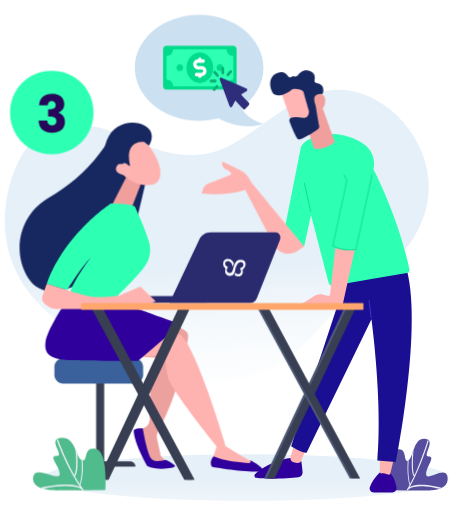
t = 0.00 s
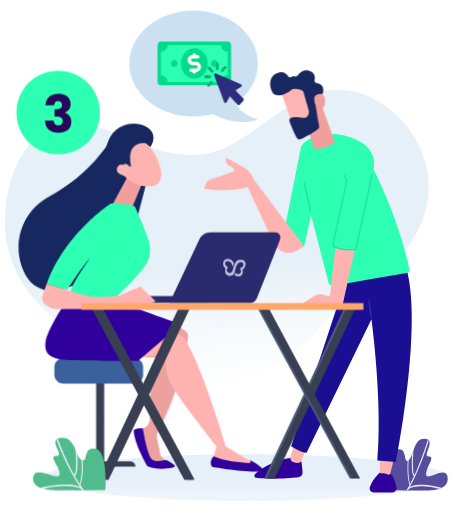
t = 0.50 s
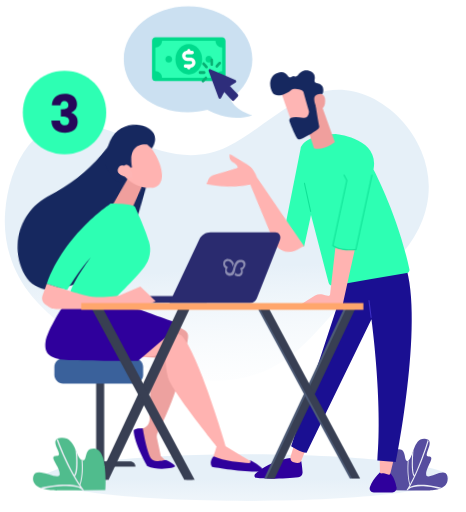
t = 1.00 s
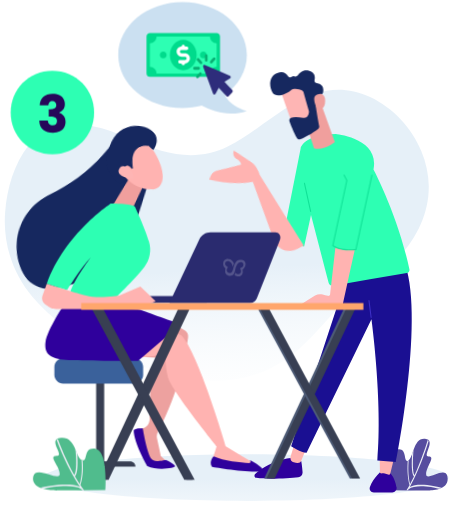
t = 1.50 s
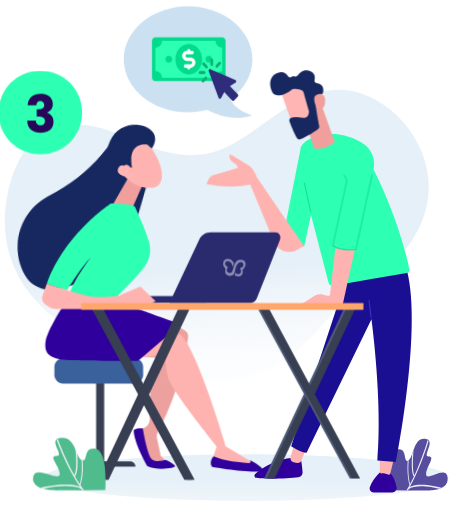
t = 2.00 s
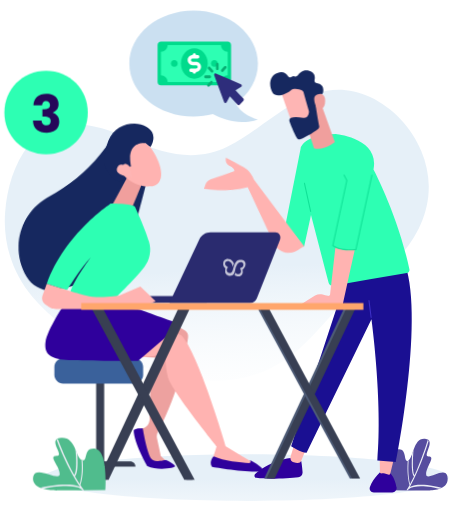
t = 2.50 s

The animated SVG that drew these frames (rendered in a browser with its animation timeline set to each time). Animation: 6 CSS @keyframes rules; one cycle of 3.00 s, repeats indefinitely.

<svg id="eY2rVb7ZHIP1" xmlns="http://www.w3.org/2000/svg" xmlns:xlink="http://www.w3.org/1999/xlink" viewBox="0 0 366 402" shape-rendering="geometricPrecision" text-rendering="geometricPrecision"><style><![CDATA[#eY2rVb7ZHIP16_to {animation: eY2rVb7ZHIP16_to__to 3000ms linear infinite normal forwards}@keyframes eY2rVb7ZHIP16_to__to { 0% {transform: translate(198.575996px,162.974606px)} 50% {transform: translate(202.687974px,157.297105px)} 100% {transform: translate(198.575996px,162.974606px)}} #eY2rVb7ZHIP16_tr {animation: eY2rVb7ZHIP16_tr__tr 3000ms linear infinite normal forwards}@keyframes eY2rVb7ZHIP16_tr__tr { 0% {transform: rotate(0deg)} 50% {transform: rotate(7.602464deg)} 100% {transform: rotate(0deg)}} #eY2rVb7ZHIP30_tr {animation: eY2rVb7ZHIP30_tr__tr 3000ms linear infinite normal forwards}@keyframes eY2rVb7ZHIP30_tr__tr { 0% {transform: translate(70.652903px,162.628059px) rotate(0deg)} 50% {transform: translate(70.652903px,162.628059px) rotate(4.189931deg)} 100% {transform: translate(70.652903px,162.628059px) rotate(0deg)}} #eY2rVb7ZHIP39 {animation: eY2rVb7ZHIP39_c_o 3000ms linear infinite normal forwards}@keyframes eY2rVb7ZHIP39_c_o { 0% {opacity: 1} 50% {opacity: 0.200000} 100% {opacity: 1}} #eY2rVb7ZHIP52_to {animation: eY2rVb7ZHIP52_to__to 3000ms linear infinite normal forwards}@keyframes eY2rVb7ZHIP52_to__to { 0% {transform: translate(156.381500px,55.370269px)} 50% {transform: translate(143.381500px,45.370269px)} 100% {transform: translate(156.381500px,55.370269px)}} #eY2rVb7ZHIP66_to {animation: eY2rVb7ZHIP66_to__to 3000ms linear infinite normal forwards}@keyframes eY2rVb7ZHIP66_to__to { 0% {transform: translate(40.663000px,88.346004px)} 33.333333% {transform: translate(50.663000px,88.346004px)} 66.666667% {transform: translate(31.663000px,88.346004px)} 100% {transform: translate(40.663000px,88.346004px)}}]]></style><defs><linearGradient id="eY2rVb7ZHIP3-fill" x1="0.452000" y1="3.008100" x2="0.462000" y2="0.523400" spreadMethod="pad" gradientUnits="objectBoundingBox"><stop id="eY2rVb7ZHIP3-fill-0" offset="0%" stop-color="rgba(255,255,255,0)"/><stop id="eY2rVb7ZHIP3-fill-1" offset="100%" stop-color="rgb(230,240,248)"/></linearGradient><linearGradient id="eY2rVb7ZHIP4-fill" x1="0.487300" y1="1.156900" x2="0.444700" y2="0.621100" spreadMethod="pad" gradientUnits="objectBoundingBox"><stop id="eY2rVb7ZHIP4-fill-0" offset="0%" stop-color="rgba(255,255,255,0)"/><stop id="eY2rVb7ZHIP4-fill-1" offset="100%" stop-color="rgb(230,240,248)"/></linearGradient></defs><g id="eY2rVb7ZHIP2"><path id="eY2rVb7ZHIP3" d="M193.565000,393.361000C281.233000,393.361000,352.294000,385.153000,352.294000,375.046000C352.294000,364.939000,281.233000,356.732000,193.565000,356.732000C105.896000,356.732000,34.837000,364.939000,34.837000,375.046000C34.837000,385.153000,105.896000,393.361000,193.565000,393.361000Z" fill="url(#eY2rVb7ZHIP3-fill)" fill-rule="evenodd" stroke="none" stroke-width="1"/><path id="eY2rVb7ZHIP4" d="M330.934000,118.719000C323.256000,100.316000,308.582000,84.516000,290.665000,76.182000C245.501000,55.166000,215.509000,96.378000,179.225000,114.869000C162.452000,123.418000,144.476000,123.349000,126.666000,118.359000C108.270000,113.202000,92.024000,102.451000,72.915000,99.078000C54.822000,95.891000,34.384000,99.049000,22.554000,114.089000C10.899000,128.895000,5.506000,147.884000,4.050000,166.453000C2.116000,191.036000,9.912000,214.810000,25.934000,233.573000C45.238000,256.188000,71.664000,271.023000,98.716000,282.525000C142.590000,301.172000,190.324000,309.477000,230.700000,277.485000C242.649000,268.021000,252.310000,256.158000,262.656000,245.055000C273.197000,233.739000,284.823000,225.493000,297.152000,216.408000C319.661000,199.827000,337.217000,174.582000,336.747000,145.768000C336.600000,136.519000,334.529000,127.336000,330.934000,118.719000Z" fill="url(#eY2rVb7ZHIP4-fill)" fill-rule="evenodd" stroke="none" stroke-width="1"/><path id="eY2rVb7ZHIP5" d="M305.855000,384.901000C305.855000,384.901000,304.009000,354.483000,312.147000,352.986000C320.239000,351.489000,316.531000,363.581000,320.608000,361.765000C324.685000,359.968000,324.499000,343.589000,333.823000,344.563000C343.145000,345.536000,331.099000,358.526000,336.729000,358.526000C342.360000,358.526000,334.699000,366.332000,334.699000,372.491000C334.699000,378.649000,349.575000,365.659000,351.359000,373.987000C353.898000,385.930000,336.176000,385.106000,336.176000,385.106000C326.066000,385.034000,315.959000,384.965000,305.855000,384.901000Z" fill="rgb(86,77,159)" fill-rule="evenodd" stroke="none" stroke-width="1"/><path id="eY2rVb7ZHIP6" d="M345.108000,383.855000C339.001000,382.209000,326.095000,380.094000,320.910000,384.155000C320.726000,384.455000,320.541000,384.679000,320.357000,385.053000C319.985000,385.049000,319.615000,385.049000,319.249000,385.053000C320.049000,383.743000,320.849000,382.358000,321.648000,381.010000C319.741000,374.103000,319.926000,366.148000,320.234000,362.030000C320.234000,362.030000,320.234000,362.030000,320.295000,362.030000C320.357000,362.030000,320.418000,362.030000,320.480000,361.844000C320.480000,361.844000,320.480000,361.844000,320.541000,361.844000C320.541000,361.844000,320.541000,361.844000,320.603000,361.844000C320.603000,361.844000,320.603000,361.844000,320.664000,361.844000C320.664000,361.844000,320.664000,361.844000,320.726000,361.844000C320.726000,361.844000,320.726000,361.844000,320.787000,361.844000C320.805000,361.827000,320.826000,361.814000,320.849000,361.805000C320.910000,361.805000,320.910000,361.750000,320.972000,361.750000C320.664000,365.512000,320.357000,373.242000,322.080000,380.168000C323.126000,378.221000,324.110000,376.275000,325.110000,374.234000C323.080000,371.988000,323.265000,362.816000,323.695000,356.359000C323.757000,356.135000,323.818000,355.985000,323.880000,355.760000C323.880000,355.685000,323.880000,355.685000,323.941000,355.610000C324.187000,354.787000,324.495000,353.963000,324.802000,353.139000C324.126000,360.869000,323.941000,370.940000,325.541000,373.186000C330.663000,362.068000,334.433000,350.426000,335.910000,345.540000C336.217000,345.764000,336.464000,345.914000,336.648000,346.213000C335.356000,350.500000,332.387000,359.653000,328.371000,368.975000C326.218000,374.084000,323.987000,378.596000,321.896000,382.339000C327.879000,378.801000,342.940000,381.666000,347.139000,383.162000C346.647000,383.256000,345.909000,383.556000,345.108000,383.855000Z" fill="rgb(235,237,245)" fill-rule="evenodd" stroke="none" stroke-width="1"/><path id="eY2rVb7ZHIP7" d="M236.648000,362.169000C236.648000,362.169000,237.361000,366.120000,237.644000,370.811000C237.764000,372.811000,236.277000,374.547000,234.277000,374.740000C227.311000,375.413000,211.454000,376.656000,201.328000,375.199000C199.910000,374.995000,199.347000,373.260000,200.394000,372.286000C204.570000,368.411000,214.653000,360.873000,231.246000,359.226000C233.044000,360.203000,234.845000,361.184000,236.648000,362.169000Z" fill="rgb(47,0,156)" fill-rule="evenodd" stroke="none" stroke-width="1"/><path id="eY2rVb7ZHIP8" d="M240.110000,353.261000C238.934000,356.124000,237.760000,358.991000,236.588000,361.862000C236.106000,363.040000,234.906000,363.774000,233.635000,363.640000C232.772000,363.550000,231.751000,363.385000,230.758000,363.085000C228.770000,362.485000,227.650000,360.384000,228.243000,358.402000C229.127000,355.446000,230.014000,352.493000,230.903000,349.544000C233.969000,350.780000,237.039000,352.019000,240.110000,353.261000Z" fill="rgb(255,179,177)" fill-rule="evenodd" stroke="none" stroke-width="1"/><path id="eY2rVb7ZHIP9" d="M300.328000,369.022000C300.328000,369.022000,293.275000,374.901000,290.527000,382.442000C289.772000,384.516000,291.369000,386.701000,293.582000,386.701000C298.417000,386.697000,303.255000,386.697000,308.095000,386.701000C310.220000,386.701000,311.848000,384.797000,311.478000,382.713000C310.555000,377.505000,307.889000,369.042000,300.328000,369.022000Z" fill="rgb(47,0,156)" fill-rule="evenodd" stroke="none" stroke-width="1"/><path id="eY2rVb7ZHIP10" d="M309.064000,361.366000C309.064000,361.366000,307.640000,367.650000,306.544000,371.801000C306.346000,372.555000,305.539000,372.968000,304.800000,372.705000C302.605000,371.924000,300.819000,371.578000,299.517000,371.750000C298.917000,371.830000,298.393000,371.334000,298.386000,370.730000C298.337000,367.248000,298.291000,363.770000,298.248000,360.295000C301.851000,360.649000,305.456000,361.006000,309.064000,361.366000Z" fill="rgb(255,179,177)" fill-rule="evenodd" stroke="none" stroke-width="1"/><path id="eY2rVb7ZHIP11" d="M271.555000,220.005000C257.252000,263.466000,242.952000,306.929000,228.655000,350.395000C228.655000,350.395000,236.883000,355.764000,240.803000,355.540000C257.785000,320.607000,274.770000,285.677000,291.757000,250.749000C291.757000,250.749000,300.673000,315.318000,296.353000,361.672000C301.215000,362.038000,306.080000,362.408000,310.947000,362.782000C310.947000,362.782000,334.679000,244.319000,316.704000,203.746000C301.651000,209.164000,286.602000,214.583000,271.555000,220.005000Z" fill="rgb(26,15,146)" fill-rule="evenodd" stroke="none" stroke-width="1"/><path id="eY2rVb7ZHIP12" d="M291.480000,249.621000C291.498000,249.621000,291.515000,249.618000,291.532000,249.616000C291.760000,249.587000,291.921000,249.381000,291.892000,249.155000C291.333000,244.764000,290.779000,240.375000,290.226000,235.989000C290.199000,235.763000,289.992000,235.605000,289.763000,235.631000C289.535000,235.660000,289.373000,235.866000,289.403000,236.092000C289.955000,240.479000,290.511000,244.867000,291.069000,249.258000C291.095000,249.468000,291.273000,249.621000,291.480000,249.621000Z" fill="rgb(61,48,199)" fill-rule="evenodd" stroke="none" stroke-width="1"/><path id="eY2rVb7ZHIP13" d="M263.512000,105.264000C263.512000,105.264000,298.269000,108.339000,293.351000,133.012000C293.351000,133.012000,312.564000,169.034000,321.546000,211.470000C321.838000,212.850000,320.910000,214.198000,319.514000,214.435000C300.218000,217.724000,280.924000,221.016000,261.633000,224.309000C260.036000,224.580000,258.496000,223.588000,258.092000,222.026000C253.480000,204.274000,248.870000,186.523000,244.263000,168.775000C242.464000,177.026000,240.668000,185.280000,238.873000,193.535000C233.163000,192.051000,227.455000,190.569000,221.750000,189.089000C226.553000,164.837000,231.359000,140.586000,236.167000,116.337000C236.165000,116.335000,238.175000,105.720000,263.512000,105.264000Z" fill="rgb(45,255,179)" fill-rule="evenodd" stroke="none" stroke-width="1"/><path id="eY2rVb7ZHIP14" d="M243.964000,166.395000C243.993000,166.395000,244.025000,166.392000,244.056000,166.385000C244.289000,166.336000,244.436000,166.106000,244.386000,165.875000C242.774000,158.516000,241.167000,151.158000,239.561000,143.802000C239.510000,143.571000,239.283000,143.425000,239.048000,143.474000C238.816000,143.523000,238.668000,143.752000,238.719000,143.984000C240.324000,151.340000,241.932000,158.698000,243.544000,166.057000C243.589000,166.259000,243.766000,166.395000,243.964000,166.395000Z" fill="rgb(17,226,151)" fill-rule="evenodd" stroke="none" stroke-width="1"/><path id="eY2rVb7ZHIP15" d="M247.463000,232.074000C249.286000,231.076000,251.419000,230.799000,253.438000,231.299000C254.778000,231.629000,256.120000,231.962000,257.465000,232.297000C258.321000,232.510000,259.168000,231.922000,259.267000,231.048000C260.653000,218.727000,262.042000,206.409000,263.434000,194.092000C268.644000,196.556000,276.162000,196.263000,278.642000,196.083000C275.442000,210.604000,272.245000,225.126000,269.050000,239.651000C257.860000,239.649000,246.672000,239.649000,235.486000,239.651000C239.476000,237.123000,243.468000,234.598000,247.463000,232.074000Z" fill="rgb(255,179,177)" fill-rule="evenodd" stroke="none" stroke-width="1"/><g id="eY2rVb7ZHIP16_to" transform="translate(198.575996,162.974606)"><g id="eY2rVb7ZHIP16_tr" transform="rotate(0)"><path id="eY2rVb7ZHIP16" d="M158.280000,151.912000C158.616000,150.791000,158.954000,149.671000,159.293000,148.553000C159.877000,146.619000,161.310000,145.055000,163.191000,144.302000C169.306000,141.850000,175.422000,139.400000,181.540000,136.951000C181.540000,136.951000,181.818000,134.607000,177.663000,133.014000C173.509000,131.420000,174.480000,126.786000,174.480000,126.786000C174.480000,126.786000,180.156000,129.365000,188.464000,133.456000C193.216000,135.795000,195.881000,139.926000,197.294000,143.036000C211.151000,159.868000,225.011000,176.701000,238.872000,193.536000C237.242000,194.648000,235.615000,195.762000,233.990000,196.878000C227.571000,201.272000,218.742000,199.113000,215.094000,192.257000C207.585000,177.911000,200.077000,163.567000,192.572000,149.224000C181.262000,152.609000,169.820000,153.256000,158.280000,151.912000Z" transform="translate(-198.575996,-162.974606)" fill="rgb(255,179,177)" fill-rule="evenodd" stroke="none" stroke-width="1"/></g></g><path id="eY2rVb7ZHIP17" d="M252.250000,81.709000C255.811000,91.644000,259.374000,101.581000,262.941000,111.518000C262.941000,111.518000,253.474000,118.890000,246.565000,116.398000C244.767000,110.701000,242.971000,105.005000,241.178000,99.310000C241.179000,99.310000,245.295000,78.426000,252.250000,81.709000Z" fill="rgb(240,159,157)" fill-rule="evenodd" stroke="none" stroke-width="1"/><path id="eY2rVb7ZHIP18" d="M220.346000,71.003000C220.346000,71.463000,230.643000,100.047000,230.643000,100.047000C236.059000,97.978000,241.478000,95.909000,246.900000,93.842000C244.990000,84.329000,243.084000,74.816000,241.179000,65.304000C241.179000,65.304000,220.346000,63.313000,220.346000,71.003000Z" fill="rgb(254,181,180)" fill-rule="evenodd" stroke="none" stroke-width="1"/><path id="eY2rVb7ZHIP19" d="M238.328000,72.257000C239.723000,77.185000,241.121000,82.114000,242.520000,87.044000C242.573000,87.234000,242.601000,87.425000,242.601000,87.622000C242.602000,88.827000,242.302000,92.977000,238.061000,92.413000C234.212000,91.901000,230.690000,91.491000,228.451000,92.542000C227.445000,93.014000,226.964000,94.166000,227.339000,95.207000C228.276000,97.804000,230.495000,103.616000,233.195000,108.375000C233.743000,109.340000,234.944000,109.715000,235.958000,109.257000C239.012000,107.873000,245.369000,104.775000,249.897000,101.089000C250.510000,100.589000,250.805000,99.803000,250.659000,99.028000C249.947000,95.245000,247.824000,83.740000,247.730000,80.443000C247.642000,77.348000,251.128000,74.985000,252.663000,74.098000C253.166000,73.807000,253.524000,73.326000,253.659000,72.764000C254.140000,70.771000,254.550000,66.263000,248.779000,65.270000C247.570000,65.063000,246.784000,63.911000,247.028000,62.714000C247.517000,60.332000,247.360000,56.825000,242.820000,55.535000C238.205000,54.222000,235.300000,56.989000,233.825000,59.112000C233.228000,59.970000,232.109000,60.249000,231.153000,59.823000C230.608000,59.581000,229.950000,59.571000,229.242000,60.164000C228.289000,60.965000,226.838000,60.721000,226.138000,59.693000C224.793000,57.720000,222.348000,55.749000,218.209000,57.085000C210.865000,59.453000,211.216000,67.889000,213.908000,72.475000C216.601000,77.061000,224.416000,74.044000,228.118000,71.005000C230.931000,68.694000,235.215000,70.076000,237.106000,70.872000C237.705000,71.123000,238.151000,71.633000,238.328000,72.257000Z" fill="rgb(22,40,95)" fill-rule="evenodd" stroke="none" stroke-width="1"/><path id="eY2rVb7ZHIP20" d="M249.202000,85.840000C249.202000,85.840000,244.857000,77.647000,247.730000,75.075000C250.605000,72.503000,255.473000,72.923000,255.343000,79.331000C255.181000,87.298000,249.202000,85.840000,249.202000,85.840000Z" fill="rgb(240,159,157)" fill-rule="evenodd" stroke="none" stroke-width="1"/><path id="eY2rVb7ZHIP21" d="M275.267000,196.640000C277.640000,196.640000,279.333000,196.459000,279.517000,196.440000C279.617000,196.427000,279.719000,196.416000,279.825000,196.406000C284.036000,176.807000,288.261000,157.212000,292.481000,137.617000C292.530000,137.385000,292.384000,137.156000,292.151000,137.107000C291.914000,137.055000,291.688000,137.205000,291.639000,137.437000C287.461000,156.828000,283.286000,176.221000,279.114000,195.615000C277.230000,195.780000,267.171000,196.446000,261.862000,192.697000C265.513000,175.670000,269.167000,158.645000,272.824000,141.622000C272.059000,140.188000,271.297000,138.756000,270.537000,137.325000C270.425000,137.116000,270.163000,137.036000,269.953000,137.146000C269.743000,137.257000,269.663000,137.519000,269.774000,137.728000C270.486000,139.066000,271.200000,140.407000,271.917000,141.748000C268.243000,158.850000,264.571000,175.953000,260.903000,193.058000C260.974000,193.112000,261.048000,193.166000,261.124000,193.223000C264.961000,196.096000,271.141000,196.640000,275.267000,196.640000Z" fill="rgb(17,226,151)" fill-rule="evenodd" stroke="none" stroke-width="1"/><path id="eY2rVb7ZHIP22" d="M75.469000,296.716000C77.579000,296.713000,79.689000,296.713000,81.801000,296.716000C81.800000,319.529000,81.800000,342.346000,81.801000,365.166000C79.689000,365.163000,77.579000,365.163000,75.469000,365.166000C75.468000,342.346000,75.468000,319.529000,75.469000,296.716000Z" fill="rgb(56,63,83)" fill-rule="evenodd" stroke="none" stroke-width="1"/><path id="eY2rVb7ZHIP23" d="M50.903000,366.488000C69.390000,366.485000,87.877000,366.485000,106.366000,366.488000C106.366000,364.214000,104.519000,362.367000,102.243000,362.367000C86.502000,362.364000,70.762000,362.364000,55.023000,362.367000C52.747000,362.367000,50.903000,364.214000,50.903000,366.488000Z" fill="rgb(56,63,83)" fill-rule="evenodd" stroke="none" stroke-width="1"/><path id="eY2rVb7ZHIP24" d="M42.667000,294.342000C42.667000,298.086000,45.731000,301.148000,49.477000,301.148000C68.182000,301.145000,86.887000,301.145000,105.594000,301.148000C109.339000,301.148000,112.403000,298.086000,112.403000,294.342000C112.402000,292.288000,112.402000,290.237000,112.403000,288.188000C112.403000,284.444000,109.339000,281.381000,105.594000,281.381000C86.887000,281.378000,68.182000,281.378000,49.477000,281.381000C45.731000,281.381000,42.667000,284.444000,42.667000,288.188000C42.667000,290.237000,42.667000,292.288000,42.667000,294.342000Z" fill="rgb(58,97,155)" fill-rule="evenodd" stroke="none" stroke-width="1"/><path id="eY2rVb7ZHIP25" d="M125.384000,251.074000C125.384000,251.074000,134.795000,252.534000,145.374000,259.602000C147.038000,260.716000,147.953000,262.655000,147.701000,264.640000C146.433000,274.670000,141.225000,307.135000,124.049000,338.842000C123.144000,340.515000,122.882000,342.461000,123.284000,344.318000C124.277000,348.942000,125.272000,353.568000,126.268000,358.198000C128.112000,359.923000,129.957000,361.652000,131.803000,363.384000C127.050000,363.381000,122.299000,363.381000,117.549000,363.384000C114.384000,354.824000,111.220000,346.267000,108.057000,337.713000C109.409000,337.283000,110.761000,336.856000,112.115000,336.432000C115.261000,335.438000,117.420000,332.544000,117.478000,329.246000C117.635000,320.063000,117.793000,310.884000,117.953000,301.708000C117.546000,289.439000,125.478000,280.975000,125.478000,280.975000C117.889000,280.603000,110.301000,280.234000,102.715000,279.867000C110.270000,270.267000,117.826000,260.670000,125.384000,251.074000Z" fill="rgb(237,161,159)" fill-rule="evenodd" stroke="none" stroke-width="1"/><path id="eY2rVb7ZHIP26" d="M137.363000,365.892000C138.662000,367.591000,123.390000,369.830000,115.675000,366.118000C115.675000,366.118000,104.980000,347.520000,104.980000,337.943000C104.980000,337.943000,105.830000,335.993000,112.109000,336.434000C112.109000,336.434000,115.699000,358.454000,119.490000,360.922000C123.282000,363.389000,130.099000,361.171000,130.099000,361.171000C130.099000,361.171000,135.446000,363.387000,137.363000,365.892000Z" fill="rgb(47,0,156)" fill-rule="evenodd" stroke="none" stroke-width="1"/><path id="eY2rVb7ZHIP27" d="M105.596000,281.382000C105.716000,281.173000,130.105000,278.452000,130.105000,278.452000C130.105000,278.452000,129.309000,285.863000,131.801000,296.066000C134.295000,306.268000,170.102000,350.474000,170.102000,350.474000C168.849000,354.436000,167.597000,358.402000,166.347000,362.371000C177.954000,366.413000,189.374000,367.058000,200.609000,364.431000C192.852000,359.775000,185.096000,355.123000,177.342000,350.474000C177.342000,350.474000,155.566000,276.301000,142.227000,263.068000C134.076000,260.248000,125.928000,257.430000,117.780000,254.615000C113.718000,263.535000,109.657000,272.457000,105.596000,281.382000Z" fill="rgb(255,179,177)" fill-rule="evenodd" stroke="none" stroke-width="1"/><path id="eY2rVb7ZHIP28" d="M50.902000,238.220000C50.902000,238.220000,36.850000,259.110000,35.698000,268.638000C34.545000,278.166000,39.547000,282.039000,54.290000,282.678000C69.034000,283.317000,108.392000,283.307000,108.392000,283.307000C119.588000,273.738000,130.786000,264.173000,141.985000,254.610000C141.985000,254.610000,117.505000,245.878000,111.139000,243.408000C104.773000,240.941000,50.902000,238.220000,50.902000,238.220000Z" fill="rgb(47,0,156)" fill-rule="evenodd" stroke="none" stroke-width="1"/><path id="eY2rVb7ZHIP29" d="M167.768000,358.360000C167.768000,358.360000,163.726000,362.272000,166.456000,366.628000C166.456000,366.628000,198.476000,372.302000,207.172000,369.728000C207.172000,369.728000,205.367000,365.607000,195.575000,360.922000C195.815000,361.103000,196.056000,361.287000,196.299000,361.476000C197.213000,362.177000,196.676000,363.638000,195.526000,363.574000C189.073000,363.204000,175.723000,362.023000,167.768000,358.360000Z" fill="rgb(47,0,156)" fill-rule="evenodd" stroke="none" stroke-width="1"/><g id="eY2rVb7ZHIP30_tr" transform="translate(70.652903,162.628059) rotate(0)"><g id="eY2rVb7ZHIP30" transform="translate(-70.165006,-162.404076)"><path id="eY2rVb7ZHIP31" d="M114.649000,139.244000C114.649000,141.194000,97.111000,213.262000,97.111000,213.262000C80.453000,218.157000,63.797000,223.053000,47.141000,227.952000C37.505000,230.784000,27.159000,226.878000,21.806000,218.381000C8.508000,197.273000,14.862000,169.384000,35.990000,156.109000C38.349000,154.626000,40.707000,153.145000,43.067000,151.665000C58.154000,142.187000,71.178000,129.770000,81.366000,115.156000C82.253000,113.880000,83.142000,112.606000,84.031000,111.333000C94.236000,120.635000,104.442000,129.939000,114.649000,139.244000Z" fill="rgb(22,40,95)" fill-rule="evenodd" stroke="none" stroke-width="1"/><path id="eY2rVb7ZHIP32" d="M111.146000,141.369000C110.954000,142.005000,103.453000,162.074000,103.078000,162.403000C102.704000,162.732000,92.575000,163.277000,87.809000,160.019000C91.749000,152.312000,95.690000,144.607000,99.632000,136.902000C103.469000,138.390000,107.307000,139.879000,111.146000,141.369000Z" fill="rgb(240,159,157)" fill-rule="evenodd" stroke="none" stroke-width="1"/><path id="eY2rVb7ZHIP33" d="M109.199000,108.178000C109.199000,108.178000,117.872000,112.433000,123.185000,125.612000C128.499000,138.790000,123.649000,144.459000,117.937000,144.951000C112.222000,145.443000,103.753000,144.838000,95.258000,136.037000C86.764000,127.239000,97.901000,103.075000,109.199000,108.178000Z" fill="rgb(255,179,177)" fill-rule="evenodd" stroke="none" stroke-width="1"/><path id="eY2rVb7ZHIP34" d="M101.671000,129.526000C101.671000,129.526000,96.033000,110.368000,112.702000,111.092000C113.956000,112.078000,115.211000,113.066000,116.467000,114.054000C116.467000,114.054000,123.171000,103.988000,113.422000,98.451000C103.673000,92.912000,88.454000,96.488000,83.417000,109.753000C78.381000,123.018000,80.384000,131.884000,87.119000,138.748000C93.855000,145.614000,97.197000,138.452000,97.197000,138.452000C97.197000,138.452000,93.672000,132.189000,95.432000,129.044000C97.190000,125.900000,100.600000,130.009000,100.600000,130.009000C100.956000,129.847000,101.313000,129.686000,101.671000,129.526000Z" fill="rgb(22,40,95)" fill-rule="evenodd" stroke="none" stroke-width="1"/><path id="eY2rVb7ZHIP35" d="M101.617000,132.877000C101.617000,132.877000,93.856000,124.625000,91.016000,130.542000C88.175000,136.458000,98.736000,137.919000,102.715000,138.145000C102.348000,136.388000,101.982000,134.632000,101.617000,132.877000Z" fill="rgb(254,181,180)" fill-rule="evenodd" stroke="none" stroke-width="1"/></g></g><path id="eY2rVb7ZHIP36" d="M88.899000,235.458000C88.899000,235.458000,105.261000,219.884000,113.317000,209.571000C117.671000,203.995000,119.040000,196.653000,117.025000,189.873000C113.348000,177.493000,106.812000,164.666000,106.217000,162.669000C105.304000,159.610000,86.957000,159.737000,86.957000,159.737000C86.957000,159.737000,50.852000,183.156000,36.666000,222.829000C41.976000,224.479000,47.287000,226.131000,52.598000,227.785000C52.598000,227.785000,62.025000,211.978000,71.339000,201.927000C71.339000,201.927000,55.222000,223.208000,54.656000,231.917000C66.070000,233.095000,77.484000,234.275000,88.899000,235.458000Z" fill="rgb(45,255,179)" fill-rule="evenodd" stroke="none" stroke-width="1"/><path id="eY2rVb7ZHIP37" d="M99.958000,237.872000C100.046000,237.872000,100.046000,237.872000,100.135000,237.872000C120.493000,237.855000,140.851000,237.841000,161.211000,237.828000C162.741000,237.828000,163.914000,236.585000,163.914000,235.144000C163.914000,233.613000,162.651000,232.372000,161.211000,232.439000C140.851000,232.466000,120.493000,232.496000,100.135000,232.528000C98.606000,232.528000,97.432000,233.769000,97.432000,235.211000C97.344000,236.629000,98.518000,237.872000,99.958000,237.872000Z" fill="rgb(42,43,111)" fill-rule="evenodd" stroke="none" stroke-width="1"/><path id="eY2rVb7ZHIP38" d="M216.132000,182.432000C199.176000,182.430000,182.221000,182.430000,165.268000,182.432000C161.546000,182.432000,158.090000,184.604000,156.473000,187.998000C148.644000,204.622000,140.817000,221.247000,132.990000,237.874000C154.057000,237.872000,175.124000,237.872000,196.194000,237.874000C198.653000,237.874000,200.757000,236.433000,201.688000,234.149000C207.771000,218.763000,213.856000,203.380000,219.943000,187.998000C220.939000,185.293000,219.012000,182.432000,216.132000,182.432000Z" fill="rgb(42,43,111)" fill-rule="evenodd" stroke="none" stroke-width="1"/><path id="eY2rVb7ZHIP39" d="M194.618000,207.826000C194.706000,206.983000,194.506000,206.229000,194.020000,205.542000C193.599000,204.942000,193.001000,204.632000,192.403000,204.388000C191.892000,204.211000,191.383000,204.167000,190.874000,204.167000C190.631000,204.167000,190.276000,204.167000,190.032000,204.167000C189.943000,204.167000,189.855000,204.167000,189.789000,204.167000C189.699000,204.167000,189.611000,204.189000,189.545000,204.278000C189.456000,204.278000,189.368000,204.167000,189.301000,204.388000C189.301000,204.388000,189.301000,204.388000,189.212000,204.388000C189.124000,204.388000,189.035000,204.388000,188.969000,204.388000C188.969000,204.388000,188.969000,204.388000,188.880000,204.388000C188.792000,204.388000,188.703000,204.455000,188.703000,204.455000C187.684000,204.965000,186.931000,205.808000,186.333000,206.829000C186.243000,207.006000,185.313000,209.267000,184.560000,212.150000C184.560000,212.239000,184.471000,212.394000,184.471000,212.483000C184.294000,212.993000,184.050000,213.592000,183.629000,213.925000C183.298000,214.258000,182.788000,214.435000,182.367000,214.524000C182.124000,214.524000,181.769000,214.524000,181.525000,214.435000C180.683000,214.191000,179.996000,213.504000,179.841000,212.661000C179.664000,211.729000,180.175000,210.886000,180.772000,210.132000C180.861000,210.044000,180.861000,209.955000,180.949000,209.888000C180.861000,209.888000,180.771000,209.799000,180.617000,209.799000C180.108000,209.556000,179.598000,209.201000,179.177000,208.780000C178.999000,208.602000,178.933000,208.447000,178.845000,208.270000C178.424000,207.516000,178.424000,206.406000,179.022000,205.742000C179.443000,205.231000,180.129000,205.076000,180.794000,205.076000C180.883000,205.076000,180.883000,205.076000,180.971000,205.076000C181.659000,205.076000,182.322000,205.586000,182.832000,206.096000C182.920000,206.185000,182.920000,206.185000,183.010000,206.273000C183.037000,206.301000,183.067000,206.331000,183.098000,206.362000C183.187000,206.452000,183.187000,206.451000,183.275000,206.539000C183.303000,206.567000,183.333000,206.597000,183.364000,206.629000C183.364000,206.717000,183.452000,206.717000,183.452000,206.806000C183.480000,206.833000,183.510000,206.863000,183.541000,206.894000C183.541000,206.983000,183.629000,206.983000,183.629000,207.072000C183.629000,207.160000,183.718000,207.160000,183.718000,207.249000C183.718000,207.249000,183.718000,207.337000,183.806000,207.337000C183.806000,207.427000,183.896000,207.427000,183.896000,207.516000C183.894000,207.543000,183.894000,207.573000,183.896000,207.604000C183.896000,207.693000,183.962000,207.781000,184.050000,207.848000C184.227000,208.181000,184.294000,208.602000,184.383000,209.024000C184.471000,209.268000,184.471000,209.445000,184.560000,209.711000C184.804000,208.868000,185.070000,207.937000,185.491000,207.183000C185.403000,207.006000,185.313000,206.850000,185.313000,206.673000C184.804000,205.652000,184.206000,204.677000,183.208000,204.100000C183.120000,204.100000,183.031000,204.055000,183.031000,204.055000C183.031000,204.055000,183.031000,204.055000,182.943000,204.055000C182.854000,204.055000,182.766000,203.834000,182.766000,203.834000C182.766000,203.834000,182.766000,203.834000,182.677000,203.834000C182.589000,203.834000,182.499000,203.767000,182.434000,203.768000C182.367000,203.768000,182.256000,203.701000,182.190000,203.701000C182.101000,203.701000,182.013000,203.613000,181.946000,203.613000C181.703000,203.524000,181.436000,203.524000,181.104000,203.524000C180.594000,203.434000,180.085000,203.435000,179.576000,203.613000C178.889000,203.790000,178.335000,204.122000,177.848000,204.632000C177.338000,205.231000,177.050000,205.985000,177.050000,206.829000C177.050000,206.917000,177.050000,206.917000,177.050000,207.006000C177.050000,207.006000,177.050000,207.006000,177.050000,207.094000C177.049000,207.121000,177.049000,207.151000,177.050000,207.183000C177.050000,207.272000,177.050000,207.272000,177.050000,207.360000C177.049000,207.388000,177.049000,207.418000,177.050000,207.449000C177.050000,207.537000,177.050000,207.626000,177.050000,207.626000C177.050000,207.626000,177.050000,207.627000,177.050000,207.715000C177.050000,207.804000,177.050000,207.893000,177.050000,207.959000C177.050000,208.047000,177.006000,208.137000,177.094000,208.203000C177.183000,208.535000,177.250000,208.891000,177.405000,209.134000C177.405000,209.134000,177.361000,209.224000,177.449000,209.224000C177.449000,209.312000,177.494000,209.312000,177.494000,209.401000C177.494000,209.401000,177.494000,209.401000,177.494000,209.489000C177.715000,209.667000,177.692000,209.822000,177.870000,209.999000C177.959000,210.088000,177.980000,210.088000,178.047000,210.176000C178.047000,210.176000,178.047000,210.176000,178.136000,210.265000C178.224000,210.355000,178.224000,210.355000,178.313000,210.443000C178.313000,210.443000,178.313000,210.443000,178.401000,210.532000C178.490000,210.620000,178.490000,210.620000,178.578000,210.709000C178.668000,210.798000,178.756000,210.886000,178.822000,210.886000C178.734000,211.130000,178.711000,211.396000,178.623000,211.640000C178.623000,211.729000,178.601000,211.884000,178.601000,211.973000C178.601000,211.973000,178.601000,211.973000,178.601000,212.062000C178.599000,212.090000,178.599000,212.119000,178.601000,212.150000C178.599000,212.178000,178.599000,212.208000,178.601000,212.239000C178.599000,212.267000,178.599000,212.296000,178.601000,212.327000C178.599000,212.355000,178.599000,212.385000,178.601000,212.417000C178.601000,212.506000,178.601000,212.506000,178.601000,212.594000C178.601000,212.683000,178.601000,212.683000,178.601000,212.771000C178.601000,212.771000,178.601000,212.771000,178.601000,212.860000C178.599000,212.888000,178.599000,212.918000,178.601000,212.949000C178.601000,212.949000,178.601000,212.949000,178.601000,213.037000C178.601000,213.127000,178.601000,213.127000,178.601000,213.215000C178.601000,213.304000,178.601000,213.304000,178.601000,213.392000C178.601000,213.392000,178.601000,213.392000,178.601000,213.481000C178.601000,213.570000,178.601000,213.570000,178.601000,213.658000C178.601000,213.658000,178.601000,213.658000,178.601000,213.747000C178.601000,213.835000,178.512000,213.835000,178.601000,213.925000C178.601000,214.014000,178.601000,214.014000,178.601000,214.102000C178.601000,214.102000,178.601000,214.102000,178.601000,214.191000C178.601000,214.279000,178.623000,214.279000,178.712000,214.368000C178.712000,214.457000,178.822000,214.457000,178.822000,214.545000C178.822000,214.634000,178.911000,214.635000,178.911000,214.723000C178.911000,214.812000,178.999000,214.812000,178.999000,214.901000C178.999000,214.989000,179.089000,214.989000,179.089000,215.078000C179.089000,215.166000,179.177000,215.166000,179.177000,215.255000C179.266000,215.344000,179.354000,215.432000,179.420000,215.499000C179.448000,215.527000,179.478000,215.557000,179.510000,215.588000C179.598000,215.676000,179.687000,215.766000,179.753000,215.832000C179.781000,215.859000,179.810000,215.889000,179.841000,215.920000C179.930000,216.009000,180.018000,216.098000,180.085000,216.098000C180.173000,216.098000,180.174000,216.165000,180.262000,216.165000C180.352000,216.165000,180.352000,216.232000,180.440000,216.232000C180.440000,216.232000,180.440000,216.232000,180.529000,216.232000C180.617000,216.232000,180.617000,216.232000,180.706000,216.453000C180.734000,216.451000,180.763000,216.451000,180.794000,216.453000C180.883000,216.453000,180.883000,216.453000,180.971000,216.453000C180.999000,216.451000,181.029000,216.451000,181.060000,216.453000C181.148000,216.453000,181.238000,216.475000,181.238000,216.564000C181.326000,216.564000,181.326000,216.453000,181.415000,216.674000C181.415000,216.674000,181.415000,216.674000,181.503000,216.674000C181.592000,216.674000,181.592000,216.674000,181.680000,216.674000C181.769000,216.674000,181.857000,216.674000,181.857000,216.674000C181.946000,216.674000,181.946000,216.674000,182.034000,216.674000C182.034000,216.674000,182.034000,216.674000,182.124000,216.674000C182.212000,216.674000,182.212000,216.674000,182.301000,216.674000C183.054000,216.674000,183.895000,216.563000,184.582000,216.120000C184.610000,216.081000,184.640000,216.044000,184.671000,216.009000C184.759000,215.920000,184.848000,215.920000,184.915000,215.832000C185.668000,215.145000,186.089000,213.637000,186.355000,212.617000C186.443000,212.284000,186.443000,212.017000,186.532000,211.685000C186.532000,211.507000,186.620000,211.352000,186.620000,211.175000C186.710000,210.931000,186.709000,210.753000,186.798000,210.488000C186.887000,210.155000,186.975000,209.799000,187.129000,209.555000C187.308000,209.134000,187.462000,208.801000,187.617000,208.447000C187.706000,208.358000,187.773000,208.270000,187.773000,208.203000C187.773000,208.203000,187.773000,208.203000,187.773000,208.114000C187.773000,208.026000,187.861000,208.026000,187.861000,207.937000C187.889000,207.905000,187.918000,207.876000,187.950000,207.848000C187.950000,207.760000,188.038000,207.760000,188.038000,207.671000C188.066000,207.639000,188.096000,207.610000,188.127000,207.582000C188.155000,207.551000,188.184000,207.521000,188.215000,207.493000C188.215000,207.404000,188.304000,207.404000,188.304000,207.316000C188.332000,207.284000,188.361000,207.255000,188.392000,207.227000C188.482000,207.139000,188.481000,207.139000,188.570000,207.050000C188.597000,207.018000,188.627000,206.988000,188.659000,206.961000C188.747000,206.873000,188.747000,206.828000,188.836000,206.739000C189.434000,206.318000,190.099000,205.941000,190.785000,205.941000C190.873000,205.941000,190.874000,205.941000,190.962000,205.941000C191.649000,205.941000,192.313000,206.318000,192.646000,206.917000C193.155000,207.671000,192.979000,208.714000,192.469000,209.467000C192.380000,209.645000,192.225000,209.822000,192.048000,209.911000C191.627000,210.243000,191.029000,210.509000,190.519000,210.753000C190.431000,210.753000,190.342000,210.842000,190.187000,210.842000C190.276000,210.931000,190.276000,211.019000,190.364000,211.108000C190.785000,211.950000,191.206000,212.771000,190.962000,213.703000C190.719000,214.545000,189.943000,215.278000,189.101000,215.278000C188.857000,215.278000,188.503000,215.278000,188.259000,215.278000C187.750000,215.278000,187.329000,214.967000,187.085000,214.545000C186.997000,214.457000,186.908000,214.302000,186.842000,214.235000C186.598000,214.989000,186.243000,215.676000,185.911000,216.098000C185.939000,216.126000,185.968000,216.155000,186,216.186000C186.598000,216.697000,187.440000,217.051000,188.194000,217.051000C188.282000,217.051000,188.282000,217.051000,188.371000,217.051000C188.371000,217.051000,188.371000,217.051000,188.459000,217.051000C188.548000,217.051000,188.548000,217.051000,188.636000,217.051000C188.725000,217.051000,188.813000,217.051000,188.880000,217.051000C188.947000,217.051000,188.969000,217.051000,189.057000,217.051000C189.057000,217.051000,189.057000,217.051000,189.146000,217.051000C189.234000,217.051000,189.234000,217.051000,189.323000,217.051000C189.412000,217.051000,189.501000,217.051000,189.501000,217.051000C189.528000,217.049000,189.558000,217.049000,189.589000,217.051000C189.678000,217.051000,189.678000,217.051000,189.766000,217.051000C189.794000,217.049000,189.824000,217.049000,189.855000,217.051000C189.943000,217.051000,189.943000,217.051000,190.032000,217.051000C190.032000,217.051000,190.032000,217.051000,190.120000,217.051000C190.210000,217.051000,190.210000,217.051000,190.298000,216.963000C190.387000,216.963000,190.387000,216.963000,190.475000,216.874000C190.564000,216.786000,190.719000,216.786000,190.808000,216.697000C190.896000,216.697000,190.896000,216.609000,190.985000,216.609000C191.073000,216.519000,191.162000,216.430000,191.229000,216.430000C191.256000,216.399000,191.286000,216.370000,191.317000,216.342000C191.406000,216.253000,191.494000,216.165000,191.561000,216.098000C191.588000,216.067000,191.617000,216.037000,191.649000,216.009000C191.649000,215.920000,191.738000,215.920000,191.738000,215.832000C191.738000,215.743000,191.826000,215.743000,191.826000,215.655000C191.826000,215.566000,191.915000,215.566000,191.915000,215.477000C191.915000,215.388000,192.026000,215.388000,192.026000,215.299000C192.026000,215.211000,192.136000,215.211000,192.136000,215.122000C192.136000,215.122000,192.136000,215.122000,192.136000,215.033000C192.136000,214.945000,192.159000,214.945000,192.247000,214.856000C192.247000,214.768000,192.359000,214.768000,192.359000,214.679000C192.359000,214.679000,192.359000,214.679000,192.359000,214.591000C192.357000,214.559000,192.357000,214.529000,192.359000,214.501000C192.359000,214.501000,192.359000,214.501000,192.359000,214.412000C192.359000,214.324000,192.359000,214.324000,192.359000,214.235000C192.359000,214.147000,192.359000,214.147000,192.359000,214.058000C192.359000,214.058000,192.359000,214.058000,192.359000,213.969000C192.357000,213.937000,192.357000,213.908000,192.359000,213.881000C192.359000,213.881000,192.359000,213.881000,192.359000,213.791000C192.359000,213.703000,192.359000,213.703000,192.359000,213.614000C192.359000,213.525000,192.359000,213.525000,192.359000,213.437000C192.357000,213.405000,192.357000,213.375000,192.359000,213.348000C192.357000,213.316000,192.357000,213.287000,192.359000,213.260000C192.357000,213.228000,192.357000,213.198000,192.359000,213.171000C192.357000,213.139000,192.357000,213.109000,192.359000,213.081000C192.359000,213.081000,192.359000,213.081000,192.359000,212.993000C192.359000,212.904000,192.359000,212.750000,192.359000,212.661000C192.359000,212.417000,192.270000,212.150000,192.182000,211.907000C192.270000,211.817000,192.336000,211.817000,192.424000,211.729000C192.513000,211.640000,192.513000,211.640000,192.601000,211.552000C192.601000,211.552000,192.601000,211.552000,192.690000,211.463000C192.779000,211.374000,192.779000,211.374000,192.868000,211.286000C192.868000,211.286000,192.868000,211.286000,192.956000,211.196000C193.045000,211.108000,193.045000,211.108000,193.133000,211.019000C193.310000,210.842000,193.488000,210.776000,193.488000,210.598000C193.488000,210.598000,193.488000,210.598000,193.488000,210.509000C193.508000,210.478000,193.530000,210.449000,193.554000,210.421000C193.554000,210.421000,193.554000,210.332000,193.643000,210.332000C193.820000,210.088000,193.975000,209.733000,194.152000,209.489000C194.152000,209.401000,194.263000,209.312000,194.263000,209.245000C194.263000,209.157000,194.374000,209.068000,194.374000,209.001000C194.374000,209.001000,194.374000,209.001000,194.374000,208.913000C194.374000,208.824000,194.374000,208.735000,194.374000,208.735000C194.373000,208.688000,194.373000,208.644000,194.374000,208.602000C194.374000,208.514000,194.374000,208.514000,194.374000,208.424000C194.373000,208.393000,194.373000,208.364000,194.374000,208.336000C194.374000,208.336000,194.374000,208.336000,194.374000,208.247000C194.640000,208.003000,194.618000,207.914000,194.618000,207.826000Z" transform="matrix(1 0 0 1 -1.71039581000002 -0.17949950999997)" fill="rgb(255,255,255)" fill-rule="evenodd" stroke="none" stroke-width="1"/><path id="eY2rVb7ZHIP40" d="M122.236000,236.614000C118.227000,232.751000,114.220000,228.890000,110.213000,225.031000C104.669000,227.370000,99.125000,229.711000,93.583000,232.054000C93.583000,232.054000,77.029000,234.617000,67.553000,232.054000C58.078000,229.490000,58.078000,229.490000,58.078000,229.490000C50.941000,227.267000,43.804000,225.046000,36.667000,222.828000C35.546000,225.992000,34.426000,229.159000,33.305000,232.328000C32.450000,234.740000,33.310000,237.416000,35.396000,238.899000C37.248000,240.214000,39.421000,241.661000,40.804000,242.266000C43.623000,243.500000,110.309000,241.414000,110.309000,241.414000C114.284000,239.812000,118.259000,238.212000,122.236000,236.614000Z" fill="rgb(255,179,177)" fill-rule="evenodd" stroke="none" stroke-width="1"/><path id="eY2rVb7ZHIP41" d="M83.422000,376.670000C81.271000,376.666000,79.121000,376.666000,76.972000,376.670000C97.892000,332.055000,118.812000,287.443000,139.733000,242.833000C142.134000,242.831000,144.537000,242.831000,146.941000,242.833000C125.767000,287.443000,104.594000,332.054000,83.422000,376.670000Z" fill="rgb(56,63,83)" fill-rule="evenodd" stroke="none" stroke-width="1"/><path id="eY2rVb7ZHIP42" d="M85.260000,376.670000C83.109000,376.666000,80.959000,376.666000,78.810000,376.670000C99.730000,332.055000,120.650000,287.443000,141.572000,242.833000C143.973000,242.831000,146.376000,242.831000,148.780000,242.833000C127.605000,287.443000,106.432000,332.055000,85.260000,376.670000Z" fill="rgb(56,63,83)" fill-rule="evenodd" stroke="none" stroke-width="1"/><path id="eY2rVb7ZHIP43" d="M144.719000,376.669000C146.867000,376.665000,149.017000,376.665000,151.169000,376.669000C127.266000,332.053000,103.365000,287.441000,79.465000,242.832000C77.061000,242.829000,74.659000,242.829000,72.256000,242.832000C96.410000,287.441000,120.563000,332.053000,144.719000,376.669000Z" fill="rgb(56,63,83)" fill-rule="evenodd" stroke="none" stroke-width="1"/><path id="eY2rVb7ZHIP44" d="M146.399000,376.670000C148.548000,376.666000,150.697000,376.666000,152.849000,376.670000C128.946000,332.054000,105.045000,287.443000,81.145000,242.833000C78.741000,242.831000,76.338000,242.831000,73.936000,242.833000C98.090000,287.443000,122.244000,332.055000,146.399000,376.670000Z" fill="rgb(56,63,83)" fill-rule="evenodd" stroke="none" stroke-width="1"/><path id="eY2rVb7ZHIP45" d="M213.834000,375.835000C211.696000,375.831000,209.559000,375.831000,207.425000,375.835000C228.212000,331.497000,249.002000,287.163000,269.795000,242.832000C272.180000,242.829000,274.568000,242.829000,276.958000,242.832000C255.914000,287.163000,234.873000,331.497000,213.834000,375.835000Z" fill="rgb(78,92,119)" fill-rule="evenodd" stroke="none" stroke-width="1"/><path id="eY2rVb7ZHIP46" d="M215.664000,375.835000C213.525000,375.831000,211.389000,375.831000,209.254000,375.835000C230.042000,331.497000,250.832000,287.163000,271.625000,242.832000C274.010000,242.829000,276.397000,242.829000,278.787000,242.832000C257.744000,287.163000,236.703000,331.497000,215.664000,375.835000Z" fill="rgb(56,63,83)" fill-rule="evenodd" stroke="none" stroke-width="1"/><path id="eY2rVb7ZHIP47" d="M274.752000,375.835000C276.886000,375.831000,279.023000,375.831000,281.162000,375.835000C257.389000,331.497000,233.619000,287.163000,209.851000,242.832000C207.462000,242.829000,205.074000,242.829000,202.688000,242.832000C226.707000,287.163000,250.729000,331.497000,274.752000,375.835000Z" fill="rgb(78,92,119)" fill-rule="evenodd" stroke="none" stroke-width="1"/><path id="eY2rVb7ZHIP48" d="M276.418000,375.835000C278.552000,375.831000,280.688000,375.831000,282.827000,375.835000C259.054000,331.497000,235.284000,287.163000,211.516000,242.832000C209.126000,242.829000,206.739000,242.829000,204.353000,242.832000C228.373000,287.163000,252.394000,331.497000,276.418000,375.835000Z" fill="rgb(56,63,83)" fill-rule="evenodd" stroke="none" stroke-width="1"/><path id="eY2rVb7ZHIP49" d="M285.408000,237.846000C211.522000,237.844000,137.638000,237.844000,63.754000,237.846000C63.754000,239.655000,63.754000,241.466000,63.754000,243.279000C137.638000,243.276000,211.522000,243.276000,285.408000,243.279000C285.406000,241.466000,285.406000,239.655000,285.408000,237.846000Z" fill="rgb(255,166,108)" fill-rule="evenodd" stroke="none" stroke-width="1"/><path id="eY2rVb7ZHIP50" d="M82.692000,384.888000C82.692000,384.888000,84.984000,353.873000,74.881000,352.346000C64.835000,350.819000,69.438000,363.149000,64.377000,361.297000C59.316000,359.466000,59.545000,342.764000,47.972000,343.758000C36.398000,344.750000,51.352000,357.996000,44.362000,357.996000C37.373000,357.996000,46.883000,365.955000,46.883000,372.235000C46.883000,378.514000,28.415000,365.267000,26.200000,373.761000C23.049000,385.938000,45.050000,385.098000,45.050000,385.098000C57.596000,385.025000,70.144000,384.955000,82.692000,384.888000Z" fill="rgb(80,188,141)" fill-rule="evenodd" stroke="none" stroke-width="1"/><path id="eY2rVb7ZHIP51" d="M33.958000,383.821000C41.540000,382.142000,57.563000,379.984000,63.999000,384.125000C64.228000,384.431000,64.457000,384.661000,64.686000,385.042000C65.144000,385.039000,65.602000,385.039000,66.062000,385.042000C65.068000,383.706000,64.075000,382.294000,63.082000,380.919000C65.450000,373.876000,65.221000,365.765000,64.839000,361.565000C64.839000,361.565000,64.839000,361.565000,64.763000,361.565000C64.687000,361.565000,64.610000,361.565000,64.534000,361.374000C64.534000,361.374000,64.534000,361.374000,64.457000,361.374000C64.457000,361.374000,64.457000,361.374000,64.381000,361.374000C64.381000,361.374000,64.381000,361.374000,64.305000,361.374000C64.305000,361.374000,64.305000,361.374000,64.228000,361.374000C64.228000,361.374000,64.228000,361.374000,64.152000,361.374000C64.125000,361.358000,64.100000,361.345000,64.075000,361.336000C63.999000,361.336000,63.999000,361.279000,63.923000,361.279000C64.304000,365.116000,64.686000,372.999000,62.548000,380.060000C61.249000,378.076000,60.027000,376.090000,58.785000,374.010000C61.306000,371.720000,61.077000,362.368000,60.542000,355.783000C60.466000,355.554000,60.389000,355.400000,60.313000,355.171000C60.313000,355.095000,60.313000,355.095000,60.237000,355.019000C59.931000,354.179000,59.549000,353.339000,59.167000,352.499000C60.007000,360.382000,60.237000,370.651000,58.250000,372.941000C51.891000,361.603000,47.212000,349.732000,45.379000,344.750000C44.997000,344.979000,44.691000,345.132000,44.462000,345.437000C46.066000,349.809000,49.752000,359.142000,54.736000,368.646000C57.410000,373.858000,60.179000,378.457000,62.777000,382.274000C55.348000,378.667000,36.651000,381.588000,31.437000,383.114000C32.048000,383.210000,32.965000,383.515000,33.958000,383.821000Z" fill="rgb(235,237,245)" fill-rule="evenodd" stroke="none" stroke-width="1"/><g id="eY2rVb7ZHIP52_to" transform="translate(156.381500,55.370269)"><g id="eY2rVb7ZHIP52" transform="translate(-156.381500,-55.370269)"><path id="eY2rVb7ZHIP53" d="M189.632000,84.523000C200.206000,76.888000,206.886000,65.677000,206.886000,53.176000C206.886000,30.173000,184.275000,11.526000,156.381000,11.526000C128.488000,11.526000,105.877000,30.173000,105.877000,53.176000C105.877000,76.178000,128.488000,94.826000,156.381000,94.826000C161.645000,94.826000,166.720000,94.162000,171.490000,92.930000C180.107000,97.514000,193.069000,101.952000,206.886000,97.124000C206.886000,97.124000,194.053000,93.826000,189.632000,84.523000Z" fill="rgb(203,224,241)" fill-rule="evenodd" stroke="none" stroke-width="1"/><path id="eY2rVb7ZHIP54" d="M183.170000,70.354000C165.677000,70.353000,148.186000,70.353000,130.697000,70.354000C129.254000,70.354000,128.074000,69.162000,128.074000,67.707000C128.072000,58.001000,128.073000,48.296000,128.074000,38.591000C128.074000,37.135000,129.254000,35.945000,130.697000,35.945000C148.186000,35.944000,165.677000,35.944000,183.169000,35.945000C184.612000,35.945000,185.793000,37.135000,185.793000,38.591000C185.791000,48.296000,185.791000,58.001000,185.793000,67.707000C185.793000,69.162000,184.612000,70.354000,183.170000,70.354000Z" fill="rgb(0,219,140)" fill-rule="evenodd" stroke="none" stroke-width="1"/><path id="eY2rVb7ZHIP55" d="M177.922000,67.706000C163.927000,67.706000,149.935000,67.706000,135.944000,67.706000C135.944000,64.795000,133.584000,62.412000,130.698000,62.412000C130.697000,56.236000,130.697000,50.061000,130.698000,43.885000C133.584000,43.885000,135.944000,41.504000,135.944000,38.592000C149.935000,38.592000,163.927000,38.592000,177.922000,38.592000C177.922000,41.504000,180.284000,43.885000,183.168000,43.885000C183.166000,50.061000,183.166000,56.237000,183.168000,62.413000C180.284000,62.413000,177.922000,64.795000,177.922000,67.706000Z" fill="rgb(45,255,179)" fill-rule="evenodd" stroke="none" stroke-width="1"/><path id="eY2rVb7ZHIP56" d="M156.935000,65.060000C162.730000,65.060000,167.429000,59.727000,167.429000,53.149000C167.429000,46.571000,162.730000,41.238000,156.935000,41.238000C151.139000,41.238000,146.440000,46.571000,146.440000,53.149000C146.440000,59.727000,151.139000,65.060000,156.935000,65.060000Z" fill="rgb(0,219,140)" fill-rule="evenodd" stroke="none" stroke-width="1"/><path id="eY2rVb7ZHIP57" d="M141.193000,55.796000C142.641000,55.795000,143.816000,54.611000,143.816000,53.149000C143.816000,51.688000,142.641000,50.503000,141.193000,50.503000C139.743000,50.503000,138.568000,51.687000,138.568000,53.149000C138.568000,54.611000,139.743000,55.796000,141.193000,55.796000Z" fill="rgb(0,219,140)" fill-rule="evenodd" stroke="none" stroke-width="1"/><path id="eY2rVb7ZHIP58" d="M172.675000,55.796000C174.124000,55.796000,175.300000,54.611000,175.300000,53.149000C175.300000,51.687000,174.124000,50.503000,172.675000,50.503000C171.227000,50.503000,170.052000,51.688000,170.052000,53.149000C170.052000,54.611000,171.227000,55.795000,172.675000,55.796000Z" fill="rgb(0,219,140)" fill-rule="evenodd" stroke="none" stroke-width="1"/><path id="eY2rVb7ZHIP59" d="M158.245000,51.826000C157.369000,51.826000,156.495000,51.826000,155.622000,51.826000C154.835000,51.826000,154.310000,51.297000,154.310000,50.502000C154.310000,49.709000,154.834000,49.178000,155.622000,49.178000C156.932000,49.178000,158.244000,49.178000,159.558000,49.178000C160.344000,49.178000,160.870000,48.650000,160.870000,47.855000C160.870000,47.061000,160.345000,46.531000,159.558000,46.531000C159.118000,46.530000,158.681000,46.530000,158.245000,46.531000C158.245000,45.737000,157.721000,45.207000,156.933000,45.207000C156.147000,45.207000,155.621000,45.736000,155.621000,46.531000C153.392000,46.531000,151.685000,48.252000,151.685000,50.501000C151.685000,52.751000,153.392000,54.472000,155.621000,54.472000C156.494000,54.471000,157.368000,54.471000,158.244000,54.472000C159.031000,54.472000,159.556000,55,159.556000,55.795000C159.556000,56.589000,159.032000,57.119000,158.244000,57.119000C156.931000,57.119000,155.619000,57.119000,154.309000,57.119000C153.521000,57.119000,152.997000,57.648000,152.997000,58.443000C152.997000,59.237000,153.520000,59.767000,154.309000,59.767000C154.745000,59.766000,155.182000,59.766000,155.621000,59.767000C155.621000,60.561000,156.146000,61.091000,156.933000,61.091000C157.720000,61.091000,158.245000,60.562000,158.245000,59.767000C160.475000,59.767000,162.181000,58.046000,162.181000,55.797000C162.181000,53.547000,160.475000,51.826000,158.245000,51.826000Z" fill="rgb(255,255,255)" fill-rule="evenodd" stroke="none" stroke-width="1"/><path id="eY2rVb7ZHIP60" d="M195.481000,80.760000C193.417000,78.551000,191.355000,76.342000,189.295000,74.133000C190.764000,73.222000,192.235000,72.312000,193.707000,71.402000C194.053000,71.189000,194.253000,70.783000,194.224000,70.358000C194.196000,69.932000,193.942000,69.562000,193.573000,69.404000C187.012000,66.601000,180.454000,63.797000,173.897000,60.994000C173.511000,60.829000,173.070000,60.926000,172.777000,61.241000C172.482000,61.556000,172.392000,62.027000,172.545000,62.441000C175.159000,69.469000,177.775000,76.497000,180.393000,83.525000C180.541000,83.921000,180.887000,84.193000,181.284000,84.223000C181.681000,84.254000,182.060000,84.039000,182.259000,83.670000C183.107000,82.093000,183.956000,80.517000,184.808000,78.942000C186.867000,81.150000,188.929000,83.359000,190.992000,85.569000C191.187000,85.778000,191.452000,85.895000,191.728000,85.895000C192.003000,85.895000,192.267000,85.778000,192.462000,85.569000C193.467000,84.490000,194.473000,83.412000,195.481000,82.335000C195.886000,81.900000,195.886000,81.195000,195.481000,80.760000Z" fill="rgb(46,45,123)" fill-rule="evenodd" stroke="none" stroke-width="1"/><path id="eY2rVb7ZHIP61" d="M169.270000,55.909000C168.864000,55.475000,168.206000,55.475000,167.800000,55.909000C167.394000,56.344000,167.394000,57.049000,167.800000,57.484000C168.568000,58.309000,169.338000,59.133000,170.110000,59.959000C170.312000,60.176000,170.578000,60.285000,170.845000,60.285000C171.110000,60.285000,171.376000,60.176000,171.579000,59.959000C171.985000,59.524000,171.985000,58.819000,171.579000,58.384000C170.808000,57.559000,170.038000,56.734000,169.270000,55.909000Z" fill="rgb(8,175,115)" fill-rule="evenodd" stroke="none" stroke-width="1"/><path id="eY2rVb7ZHIP62" d="M170.053000,63.608000C170.053000,62.993000,169.587000,62.494000,169.014000,62.494000C167.923000,62.494000,166.835000,62.494000,165.747000,62.494000C165.174000,62.494000,164.708000,62.993000,164.708000,63.608000C164.708000,64.223000,165.173000,64.722000,165.747000,64.722000C166.835000,64.721000,167.923000,64.721000,169.014000,64.722000C169.587000,64.722000,170.053000,64.223000,170.053000,63.608000Z" fill="rgb(8,175,115)" fill-rule="evenodd" stroke="none" stroke-width="1"/><path id="eY2rVb7ZHIP63" d="M169.631000,67.044000C168.860000,67.869000,168.090000,68.694000,167.322000,69.519000C166.915000,69.954000,166.915000,70.659000,167.322000,71.094000C167.524000,71.311000,167.790000,71.420000,168.057000,71.420000C168.322000,71.420000,168.588000,71.311000,168.792000,71.094000C169.560000,70.268000,170.329000,69.444000,171.101000,68.619000C171.507000,68.184000,171.507000,67.479000,171.101000,67.044000C170.696000,66.610000,170.038000,66.610000,169.631000,67.044000Z" fill="rgb(8,175,115)" fill-rule="evenodd" stroke="none" stroke-width="1"/><path id="eY2rVb7ZHIP64" d="M174.985000,58.323000C175.558000,58.323000,176.024000,57.824000,176.024000,57.209000C176.022000,56.042000,176.022000,54.876000,176.024000,53.710000C176.024000,53.095000,175.558000,52.596000,174.985000,52.596000C174.410000,52.596000,173.945000,53.095000,173.945000,53.710000C173.944000,54.876000,173.944000,56.042000,173.945000,57.209000C173.945000,57.824000,174.410000,58.323000,174.985000,58.323000Z" fill="rgb(8,175,115)" fill-rule="evenodd" stroke="none" stroke-width="1"/><path id="eY2rVb7ZHIP65" d="M178.927000,59.773000C179.194000,59.773000,179.460000,59.664000,179.662000,59.446000C180.430000,58.621000,181.200000,57.796000,181.971000,56.972000C182.378000,56.537000,182.378000,55.832000,181.971000,55.397000C181.566000,54.962000,180.908000,54.962000,180.502000,55.397000C179.730000,56.222000,178.960000,57.046000,178.192000,57.872000C177.786000,58.307000,177.786000,59.012000,178.192000,59.446000C178.396000,59.664000,178.662000,59.773000,178.927000,59.773000Z" fill="rgb(8,175,115)" fill-rule="evenodd" stroke="none" stroke-width="1"/></g></g><g id="eY2rVb7ZHIP66_to" transform="translate(40.663000,88.346004)"><g id="eY2rVb7ZHIP66" transform="translate(-40.663000,-88.346004)"><path id="eY2rVb7ZHIP67" d="M41.624000,121.664000C60.053000,121.664000,74.386000,107.330000,74.386000,88.901000C74.386000,70.472000,60.053000,56.139000,41.624000,56.139000C23.195000,56.139000,8.862000,70.472000,8.862000,88.901000C8.862000,107.330000,23.195000,121.664000,41.624000,121.664000Z" transform="matrix(1 0 0 1 -0.96100055000001 -0.55550009000000)" fill="rgb(45,255,179)" fill-rule="evenodd" stroke="none" stroke-width="1"/><path id="eY2rVb7ZHIP68" d="M30.708000,82.649000C30.816000,79.751000,31.764000,77.516000,33.552000,75.945000C35.340000,74.374000,37.765000,73.588000,40.826000,73.588000C42.857000,73.588000,44.591000,73.940000,46.027000,74.645000C47.490000,75.349000,48.587000,76.310000,49.318000,77.529000C50.076000,78.748000,50.456000,80.116000,50.456000,81.633000C50.456000,83.421000,50.009000,84.884000,49.115000,86.022000C48.221000,87.132000,47.178000,87.891000,45.986000,88.297000C45.986000,88.351000,45.986000,88.405000,45.986000,88.460000C47.530000,88.974000,48.749000,89.828000,49.643000,91.020000C50.537000,92.212000,50.984000,93.742000,50.984000,95.611000C50.984000,97.291000,50.591000,98.781000,49.806000,100.081000C49.047000,101.354000,47.923000,102.356000,46.433000,103.088000C44.970000,103.819000,43.223000,104.185000,41.191000,104.185000C37.941000,104.185000,35.340000,103.386000,33.390000,101.787000C31.467000,100.189000,30.451000,97.778000,30.342000,94.555000C32.590000,94.554000,34.839000,94.554000,37.087000,94.555000C37.115000,95.747000,37.453000,96.695000,38.103000,97.399000C38.753000,98.076000,39.701000,98.415000,40.947000,98.415000C42.004000,98.415000,42.817000,98.117000,43.386000,97.521000C43.982000,96.898000,44.279000,96.085000,44.279000,95.083000C44.279000,93.783000,43.860000,92.848000,43.020000,92.279000C42.207000,91.683000,40.893000,91.385000,39.078000,91.385000C38.645000,91.385000,38.211000,91.385000,37.778000,91.385000C37.778000,89.502000,37.778000,87.619000,37.778000,85.737000C38.211000,85.737000,38.645000,85.737000,39.078000,85.737000C40.460000,85.737000,41.571000,85.507000,42.410000,85.047000C43.277000,84.559000,43.711000,83.706000,43.711000,82.487000C43.711000,81.511000,43.440000,80.753000,42.898000,80.211000C42.356000,79.669000,41.611000,79.399000,40.663000,79.399000C39.634000,79.399000,38.862000,79.710000,38.347000,80.333000C37.859000,80.956000,37.575000,81.728000,37.494000,82.649000C35.231000,82.649000,32.970000,82.649000,30.708000,82.649000Z" fill="rgb(38,7,89)" fill-rule="evenodd" stroke="none" stroke-width="1"/></g></g></g></svg>